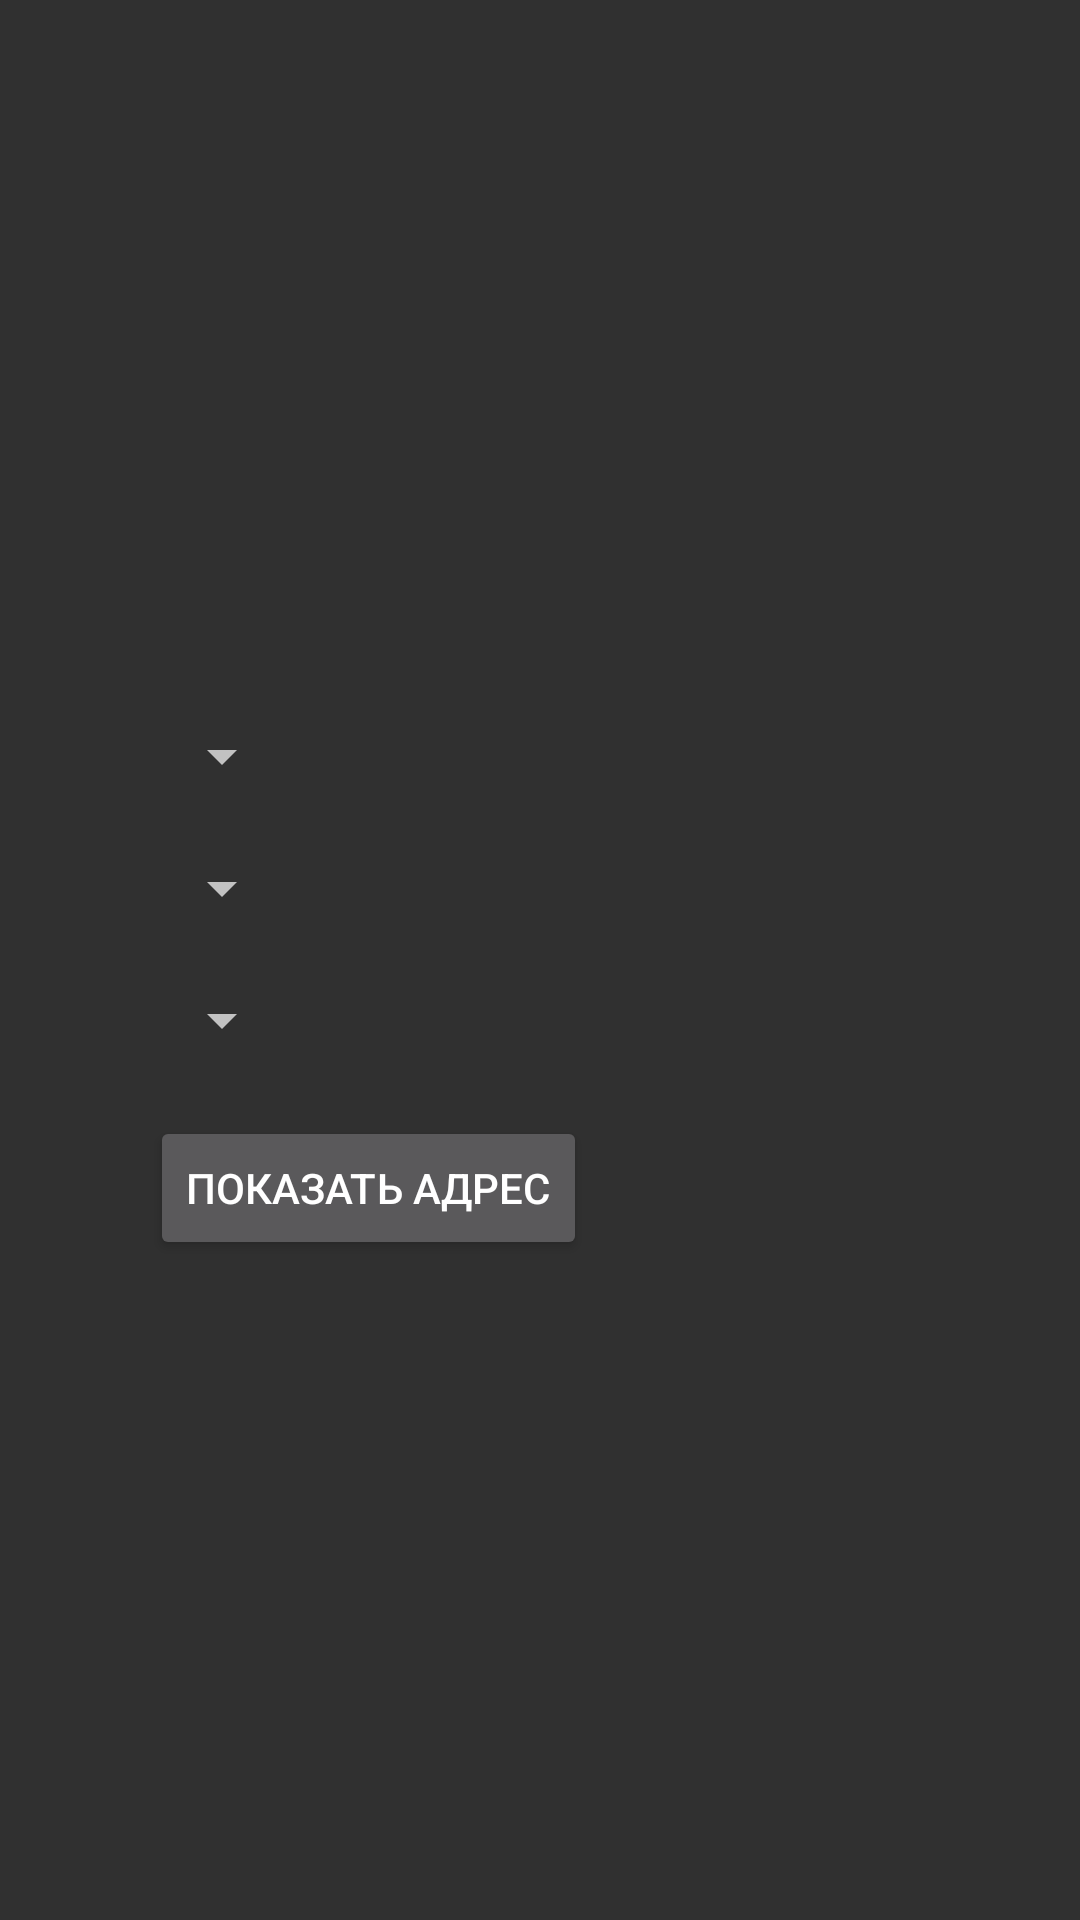

The Android layout XML behind this screen, and the referenced resources:
<!-- AndroidManifest.xml: application theme Theme.AppCompat.NoActionBar -->
<!-- res/layout/activity_spinner.xml -->
<?xml version="1.0" encoding="utf-8"?>
<LinearLayout xmlns:android="http://schemas.android.com/apk/res/android"
    xmlns:tools="http://schemas.android.com/tools"
    android:layout_width="match_parent"
    android:layout_height="match_parent"
    android:gravity="center_vertical"
    android:orientation="vertical"
    android:padding="50dp"
    tools:context=".SpinnerActivity">
    <Spinner
        android:id="@+id/countriesSpinner"
        android:layout_marginTop="20dp"
        android:layout_width="wrap_content"
        android:layout_height="wrap_content"/>
    <Spinner
        android:id="@+id/citiesSpinner"
        android:layout_marginTop="20dp"
        android:layout_width="wrap_content"
        android:layout_height="wrap_content"/>
    <Spinner
        android:id="@+id/houseNumberSpinner"
        android:layout_marginTop="20dp"
        android:layout_width="wrap_content"
        android:layout_height="wrap_content"/>
    <Button
        android:id="@+id/showAddressBtn"
        android:layout_marginTop="20dp"
        android:layout_width="wrap_content"
        android:layout_height="wrap_content"
        android:text="@string/btn_show_address"/>
</LinearLayout>
<!-- resources referenced by this layout -->
<resources>
  <string name="btn_show_address">Показать адрес</string>
</resources>
